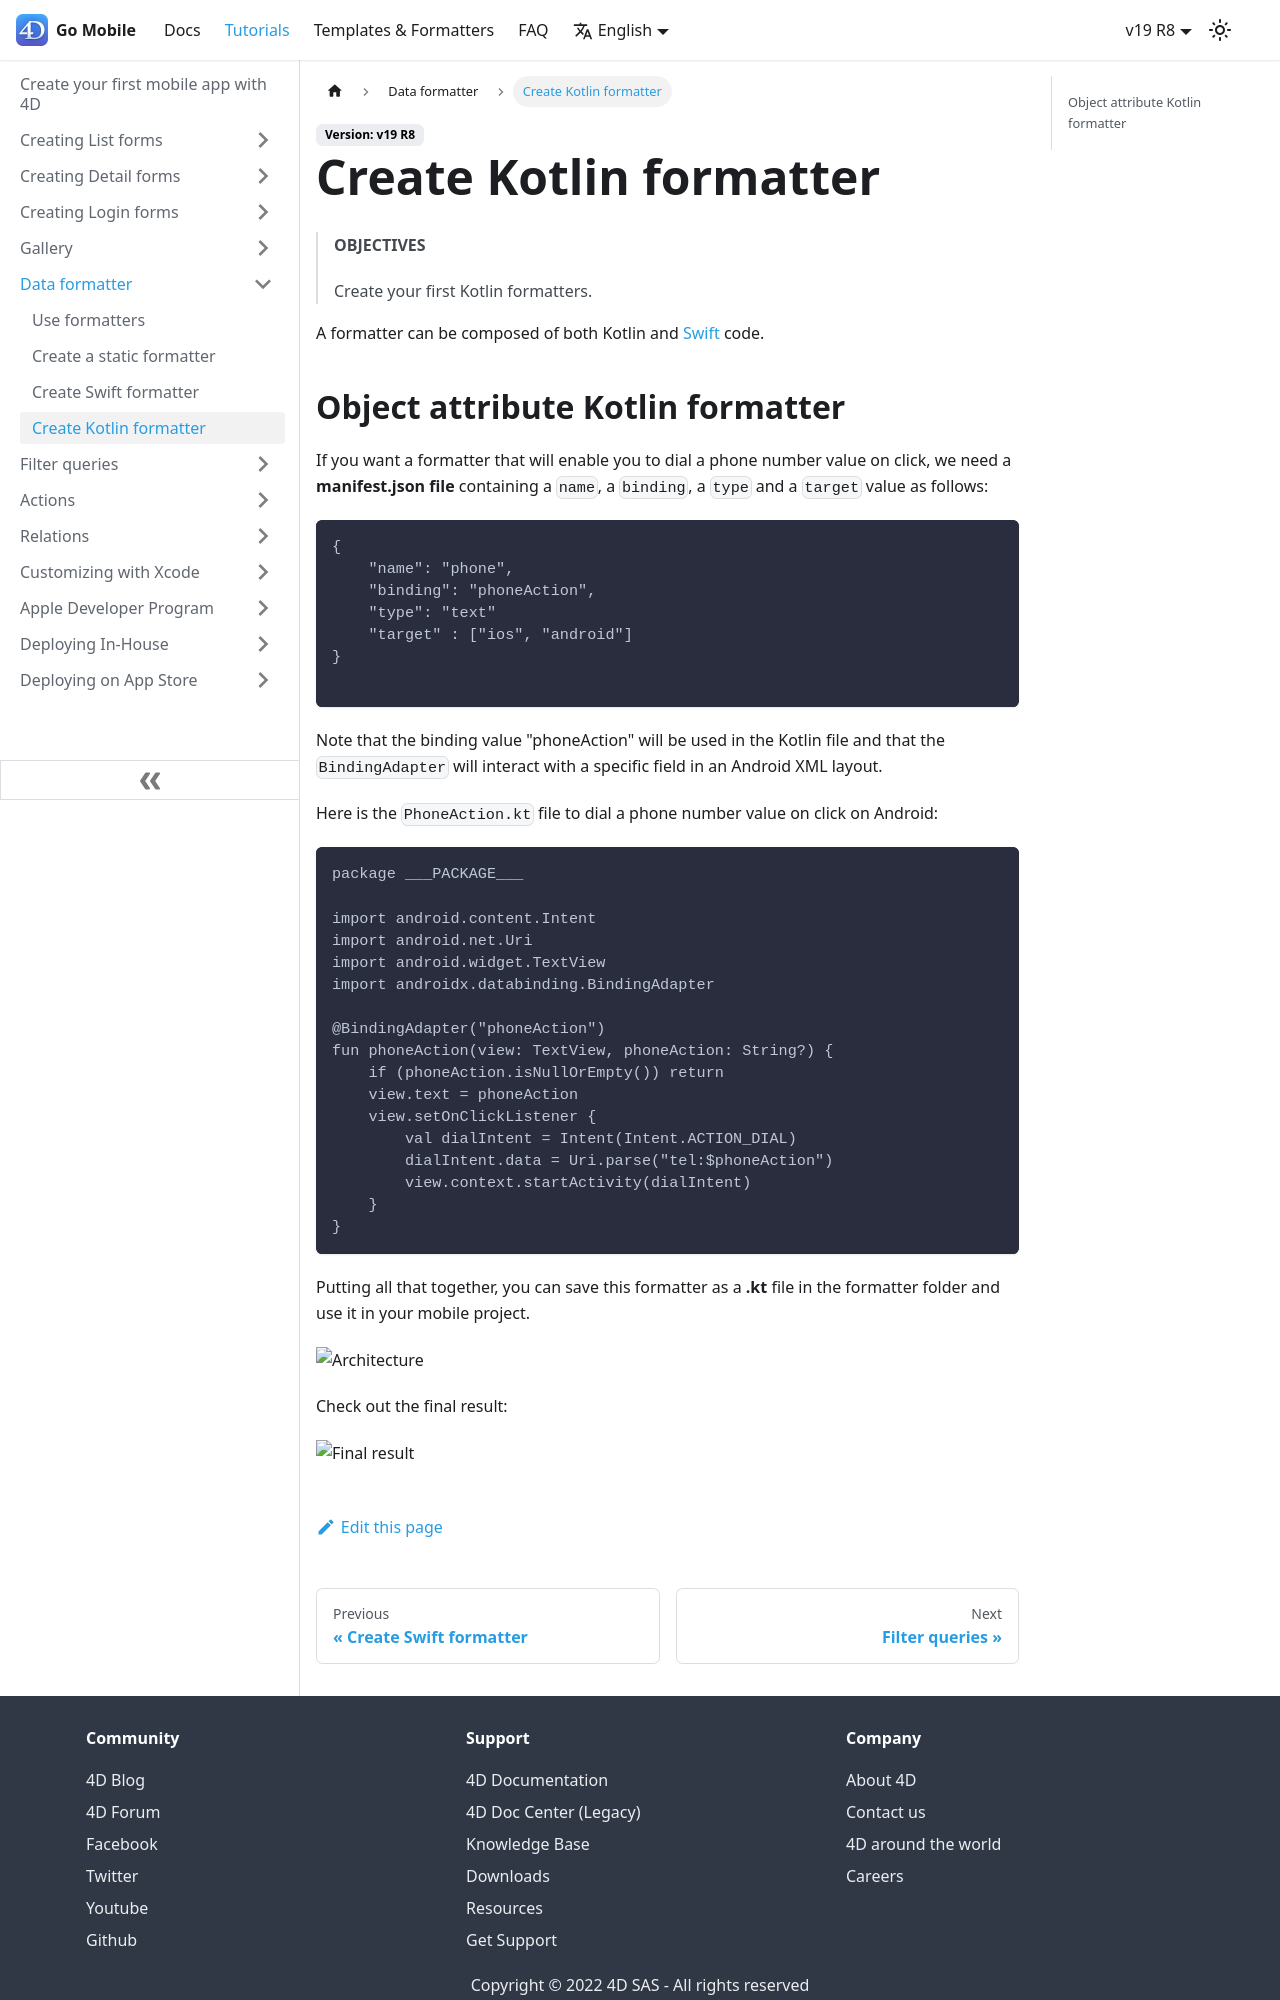

repository: 4d/go-mobile · page: docs/19-R8/tutorials/data-formatter/create-kotlin-formatter/index.html · generator: docusaurus

---
id: create-kotlin-formatter
title: Create Kotlin formatter
---

> **OBJECTIVES**
>
> Create your first Kotlin formatters.

A formatter can be composed of both Kotlin and [Swift](create-swift-formatter.md) code.
